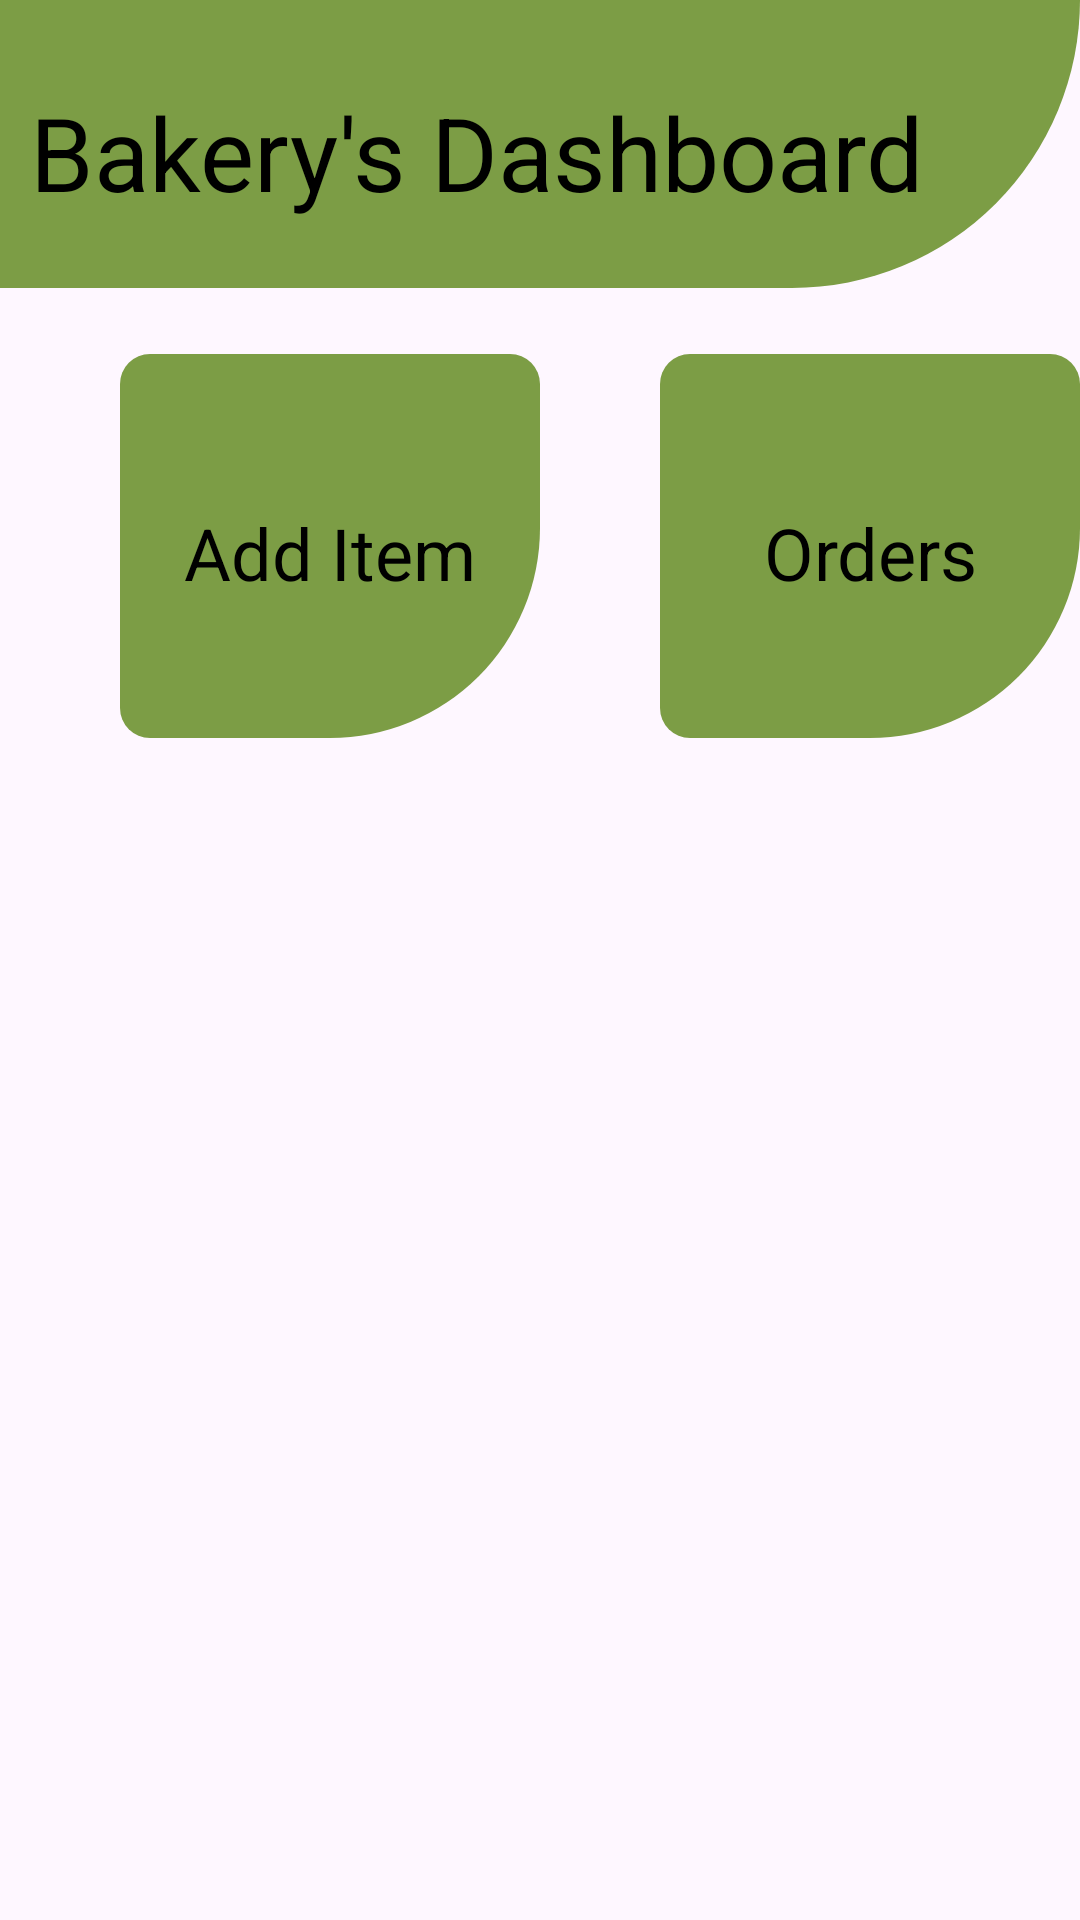

Write the Android layout XML for this screen, with the resource values it uses.
<!-- AndroidManifest.xml: application theme Theme.MyApplication -->
<!-- res/layout/activity_admin_dashboard.xml -->
<?xml version="1.0" encoding="utf-8"?>
<androidx.constraintlayout.widget.ConstraintLayout xmlns:android="http://schemas.android.com/apk/res/android"
    xmlns:app="http://schemas.android.com/apk/res-auto"
    xmlns:tools="http://schemas.android.com/tools"
    android:id="@+id/main"
    android:layout_width="match_parent"
    android:layout_height="match_parent"
    tools:context=".Admin_Dashboard">
    <LinearLayout
        android:layout_width="match_parent"
        android:layout_height="0dp"
        app:layout_constraintHeight_percent="0.15"
        android:background="@drawable/banner"
        android:id="@+id/banner"
        android:orientation="vertical"
        app:layout_constraintTop_toTopOf="parent" />

    <TextView
        android:layout_width="match_parent"
        android:layout_height="wrap_content"
        android:layout_marginStart="10dp"
        android:layout_marginTop="28dp"
        android:text="Bakery's Dashboard"
        android:textColor="@color/black"
        android:textFontWeight="630"
        android:textSize="34dp"
        app:layout_constraintStart_toStartOf="parent"
        app:layout_constraintTop_toTopOf="parent" />
    <LinearLayout
        android:layout_width="match_parent"
        android:layout_height="0dp"
        app:layout_constraintHeight_percent="0.20"
        android:orientation="horizontal"
        android:id="@+id/list_item"

        app:layout_constraintTop_toBottomOf="@id/banner"
        android:layout_marginTop="22dp">
       <LinearLayout
           android:layout_width="140dp"
           android:layout_height="match_parent"
           android:background="@drawable/item"

           android:orientation="horizontal"
           android:layout_marginStart="40dp"
           app:layout_constraintWidth_percent="0.4"
           android:clickable="true"
           android:id="@+id/item"
           >
           <TextView
               android:layout_width="match_parent"
               android:layout_height="wrap_content"
               android:text="Add Item"
               android:gravity="center"
               android:layout_marginTop="50dp"
               android:textSize="24sp"
               android:textColor="@color/black"

               />
       </LinearLayout>

        <LinearLayout
            android:layout_width="140dp"
            android:layout_marginStart="40dp"
            android:layout_height="match_parent"
            android:background="@drawable/item"
            android:orientation="horizontal"

            app:layout_constraintWidth_percent="0.4"
            app:layout_constraintStart_toStartOf="@+id/item"
            android:clickable="true"
            android:id="@+id/orderlist"

            >
            <TextView
                android:layout_width="match_parent"
                android:layout_height="wrap_content"
                android:text="Orders"
                android:gravity="center"
                android:layout_marginTop="50dp"
                android:textSize="24sp"
                android:textColor="@color/black"

                />
        </LinearLayout>



    </LinearLayout>

    <androidx.recyclerview.widget.RecyclerView
        android:layout_width="match_parent"
        android:layout_height="420dp"
        android:id="@+id/adminItem"

        android:layout_marginTop="25dp"
        app:layout_constraintTop_toBottomOf="@+id/list_item"

        />

</androidx.constraintlayout.widget.ConstraintLayout>
<!-- resources referenced by this layout -->
<resources>
  <color name="black">#FF000000</color>
  <!-- drawable banner (drawable) -->
  <?xml version="1.0" encoding="utf-8"?>
  <selector xmlns:android="http://schemas.android.com/apk/res/android">
  <item>
  
      <shape >
          <solid android:color="@color/olive"></solid>
          <corners
              android:bottomLeftRadius="0dp"
              android:topLeftRadius="0dp"
              android:topRightRadius="0dp"
              android:bottomRightRadius="600dp"
  
  
              />
      </shape>
  </item>
  </selector>
  <!-- drawable item (drawable) -->
  <?xml version="1.0" encoding="utf-8"?>
  <selector xmlns:android="http://schemas.android.com/apk/res/android">
  <item>
  
      <shape >
          <solid android:color="@color/olive"></solid>
          <corners
              android:bottomLeftRadius="10dp"
              android:topLeftRadius="10dp"
              android:topRightRadius="10dp"
              android:bottomRightRadius="70dp"
  
  
              />
      </shape>
  </item>
  </selector>
  <style name="Theme.MyApplication" parent="Base.Theme.MyApplication" />
  <color name="olive">#7C9D45</color>
  <style name="Base.Theme.MyApplication" parent="Theme.Material3.DayNight.NoActionBar">
          <item name="colorPrimary">@color/olive</item>
          
          
      </style>
</resources>
